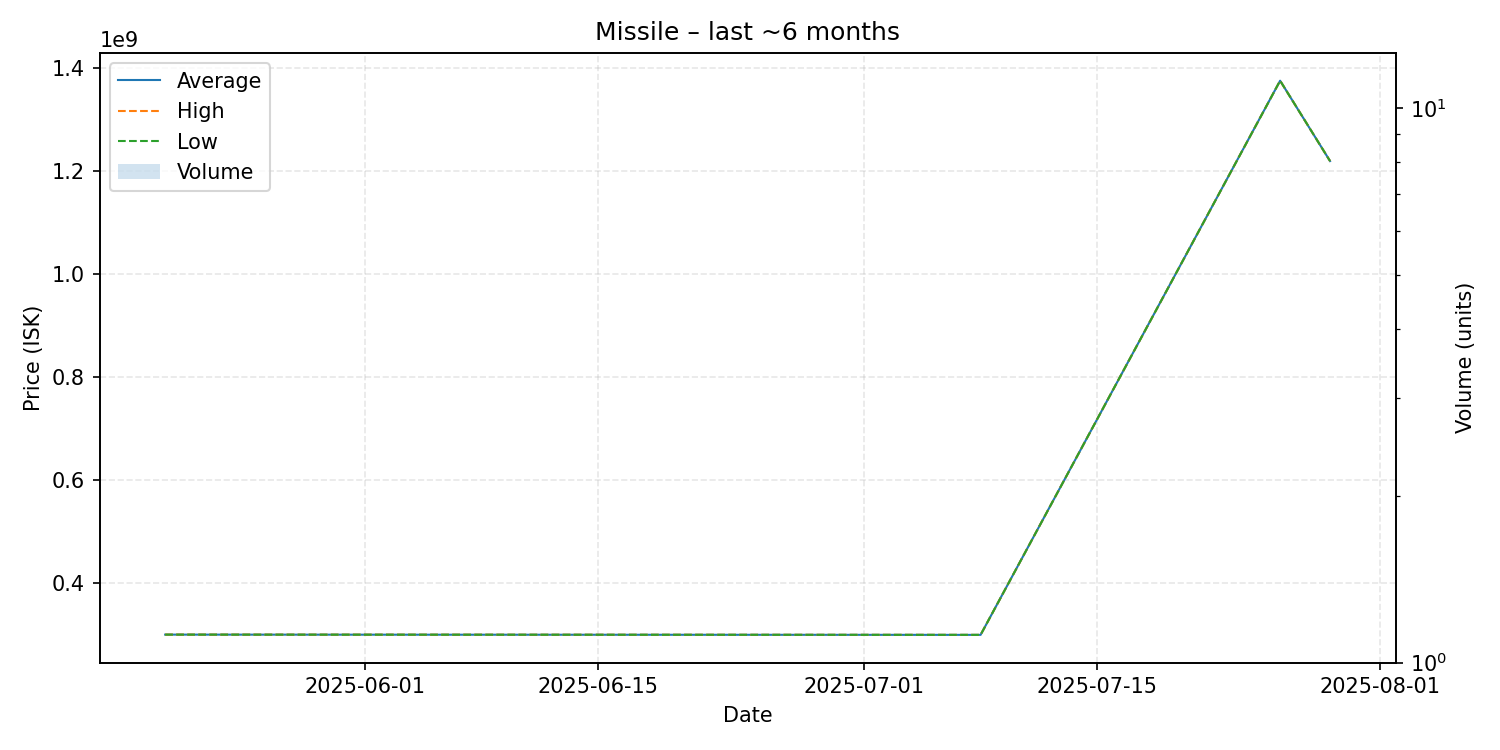

The file beside this chart, header and first rows:
date, average, highest, lowest, order_count, volume
2025-05-20, 300500000, 300500000, 300500000, 1, 1
2025-07-08, 300000000, 300000000, 300000000, 1, 1
2025-07-26, 1376000000, 1376000000, 1376000000, 1, 1
2025-07-29, 1220000000, 1220000000, 1220000000, 1, 1
